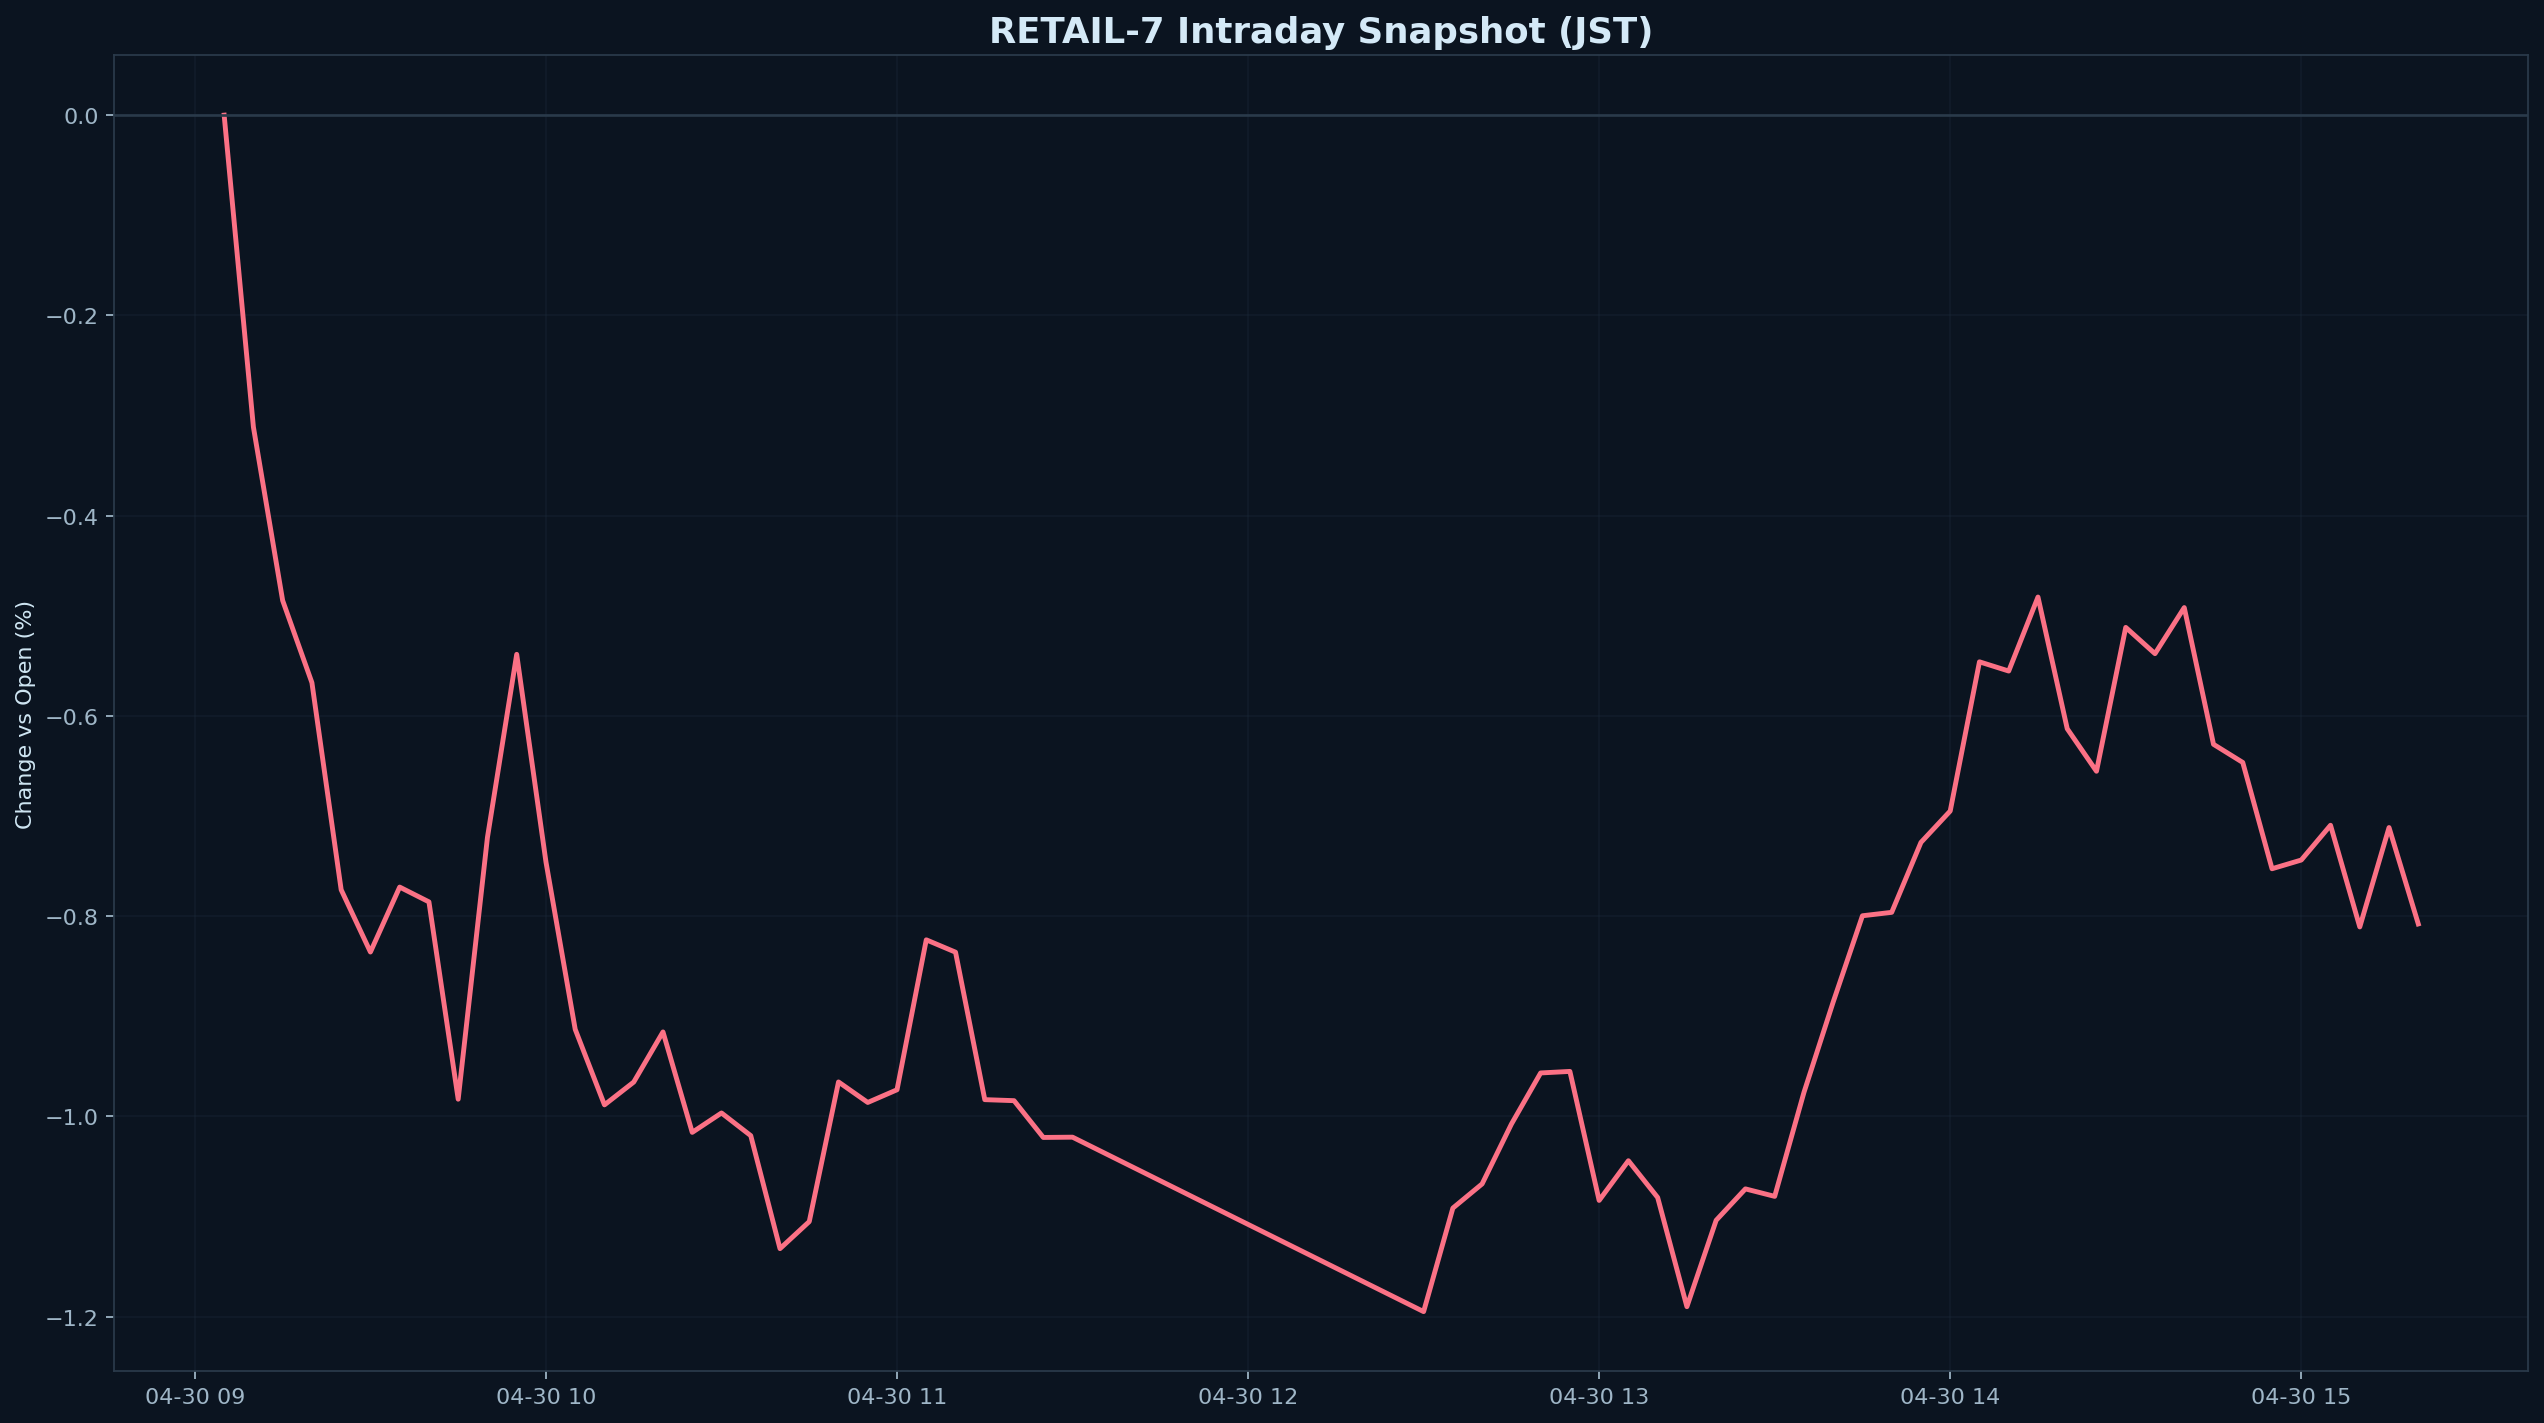

The file beside this chart, header and first rows:
datetime_jst, pct
2026-04-30 09:05:00+09:00, 0.000000
2026-04-30 09:10:00+09:00, -0.3115
2026-04-30 09:15:00+09:00, -0.4848
2026-04-30 09:20:00+09:00, -0.5668
2026-04-30 09:25:00+09:00, -0.7737
2026-04-30 09:30:00+09:00, -0.8359
2026-04-30 09:35:00+09:00, -0.771
2026-04-30 09:40:00+09:00, -0.7858
2026-04-30 09:45:00+09:00, -0.9829
2026-04-30 09:50:00+09:00, -0.7213
2026-04-30 09:55:00+09:00, -0.5385
2026-04-30 10:00:00+09:00, -0.7459
2026-04-30 10:05:00+09:00, -0.9131
2026-04-30 10:10:00+09:00, -0.9885
2026-04-30 10:15:00+09:00, -0.9657
2026-04-30 10:20:00+09:00, -0.9157
2026-04-30 10:25:00+09:00, -1.016
2026-04-30 10:30:00+09:00, -0.9966
2026-04-30 10:35:00+09:00, -1.019
2026-04-30 10:40:00+09:00, -1.132
2026-04-30 10:45:00+09:00, -1.105
2026-04-30 10:50:00+09:00, -0.9656
2026-04-30 10:55:00+09:00, -0.9861
2026-04-30 11:00:00+09:00, -0.9734
2026-04-30 11:05:00+09:00, -0.8237
2026-04-30 11:10:00+09:00, -0.836
2026-04-30 11:15:00+09:00, -0.9833
2026-04-30 11:20:00+09:00, -0.9843
2026-04-30 11:25:00+09:00, -1.021
2026-04-30 11:30:00+09:00, -1.021
2026-04-30 12:30:00+09:00, -1.195
2026-04-30 12:35:00+09:00, -1.092
2026-04-30 12:40:00+09:00, -1.067
2026-04-30 12:45:00+09:00, -1.008
2026-04-30 12:50:00+09:00, -0.9566
2026-04-30 12:55:00+09:00, -0.9551
2026-04-30 13:00:00+09:00, -1.084
2026-04-30 13:05:00+09:00, -1.044
2026-04-30 13:10:00+09:00, -1.081
2026-04-30 13:15:00+09:00, -1.19
2026-04-30 13:20:00+09:00, -1.104
2026-04-30 13:25:00+09:00, -1.072
2026-04-30 13:30:00+09:00, -1.08
2026-04-30 13:35:00+09:00, -0.9761
2026-04-30 13:40:00+09:00, -0.8858
2026-04-30 13:45:00+09:00, -0.7996
2026-04-30 13:50:00+09:00, -0.7962
2026-04-30 13:55:00+09:00, -0.7264
2026-04-30 14:00:00+09:00, -0.695
2026-04-30 14:05:00+09:00, -0.546
2026-04-30 14:10:00+09:00, -0.5552
2026-04-30 14:15:00+09:00, -0.4813
2026-04-30 14:20:00+09:00, -0.6128
2026-04-30 14:25:00+09:00, -0.6553
2026-04-30 14:30:00+09:00, -0.5116
2026-04-30 14:35:00+09:00, -0.5379
2026-04-30 14:40:00+09:00, -0.4918
2026-04-30 14:45:00+09:00, -0.6284
2026-04-30 14:50:00+09:00, -0.6465
2026-04-30 14:55:00+09:00, -0.7527
... 5 more rows
